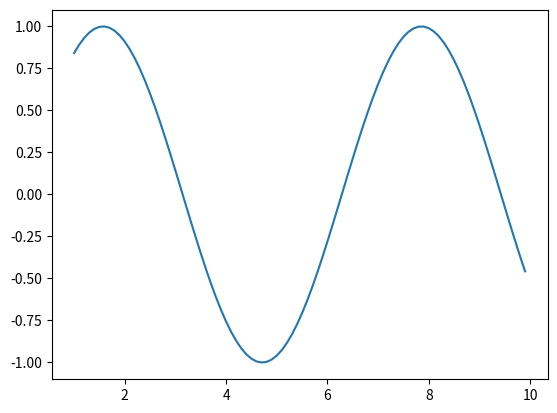

The matplotlib source for this figure:
import numpy as np
import matplotlib.pyplot as plt

if __name__ == '__main__':
    #   生成np数组
    x = np.array([1, 2, 3, 4, 5])
    y = np.array([1, 2, 3, 4, 5])
    # print(x + y)
    # print(x - y)
    # print(x * y)
    # print(x / y)
    # print(x / 2)

    z = np.array([[1, 2], [3, 4]])
    a = np.array([[5, 6], [7, 8]])

    b = z.flatten()
    # print(b)
    # print(b > 2)
    # print(b[b > 2])

    k = np.arange(1, 10, 0.1)
    m = np.sin(k)
    n = np.cos(k)
    plt.plot(k, m, label='sin')
    plt.show()
